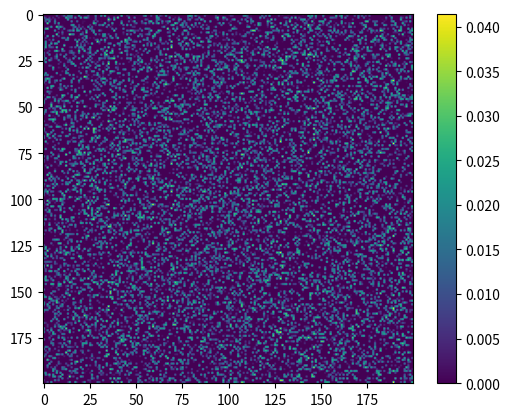

Generate this figure with matplotlib:
import numpy as np
import matplotlib.pyplot as plt

def randomPartitionErdos(n, p, c=0.9):
    col = np.zeros(n)
    erd = np.empty([n, 1])
    for i in range(n):
        rancol = np.random.random_sample((n, 1))
        for j in range(n):
            if rancol[j][0] >= p:
                rancol[j][0] = 0
            else:
                rancol[j][0] = np.random.rand(1)
        colsum = np.sum(rancol)
        col = rancol / colsum
        erd = np.hstack((erd, col))
    erd = np.transpose(erd)
    erd = erd[1:]
    erd = np.transpose(erd)

    return erd * c


n = 50
p = 0.30

erd = randomPartitionErdos(200, 0.30, 0.9)
plt.imshow(erd)
plt.colorbar()
plt.show()